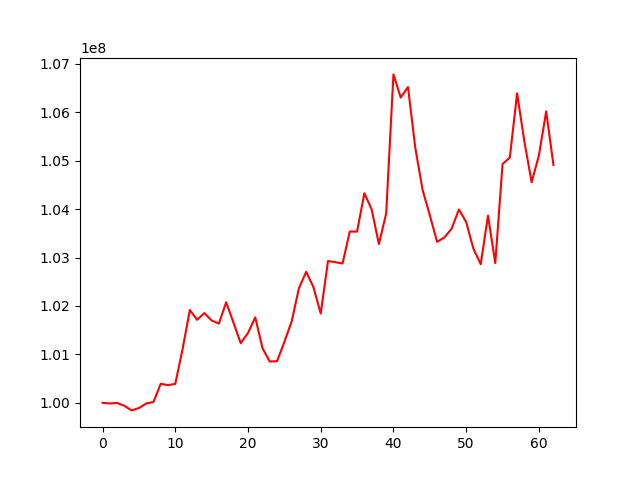

The file beside this chart, header and first rows:
, 0
0, 100000000
1, 99987003
2, 99998434
3, 99938200
4, 99844174
5, 99893147
6, 99986390
7, 100017237
8, 100393316
9, 100365921
10, 100391642
11, 101105335
12, 101916775
13, 101714255
14, 101853313
15, 101700110
16, 101636363
17, 102076296
18, 101655962
19, 101231247
20, 101441882
21, 101765380
22, 101125706
23, 100851950
24, 100861081
25, 101257709
26, 101676727
27, 102364150
28, 102706297
29, 102386452
30, 101843954
31, 102928132
32, 102904070
33, 102874971
34, 103537498
35, 103534955
36, 104327611
37, 103994554
38, 103277385
39, 103910174
40, 106780180
41, 106302633
42, 106519704
43, 105267935
44, 104399664
45, 103871978
46, 103323790
47, 103414658
48, 103595944
49, 103991795
50, 103733383
51, 103179427
52, 102862384
53, 103865071
54, 102885474
55, 104929305
56, 105064812
57, 106388904
58, 105397385
59, 104554025
... 3 more rows
